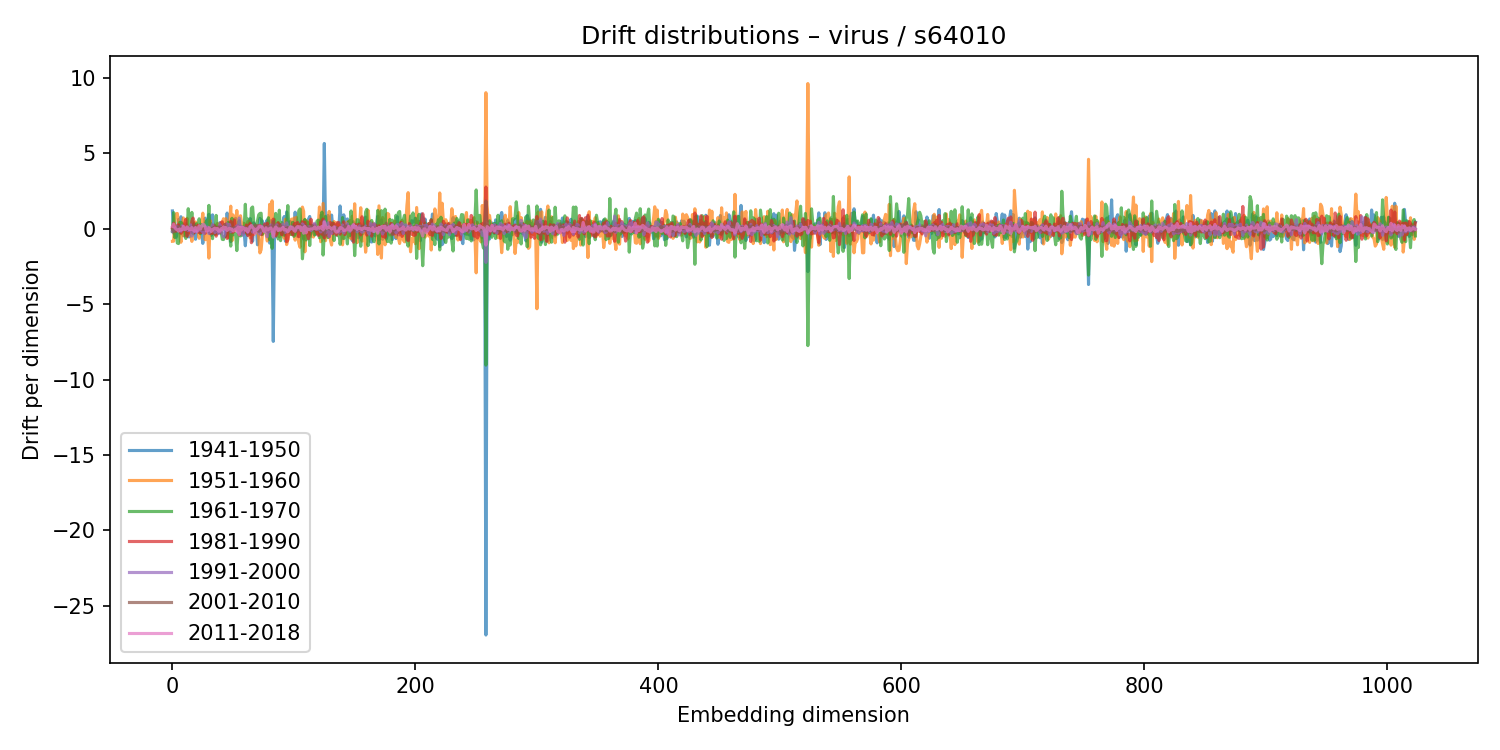

Values plotted in this chart, from the file beside it:
1941-1950, 1951-1960, 1961-1970, 1981-1990, 1991-2000, 2001-2010, 2011-2018
1.176, -0.8368, -0.1935, 0.08247, -0.1802, -0.04726, 0.1527
-0.3061, -0.8314, 1.066, 0.3531, -0.1279, -0.2032, 0.302
-0.003077, 0.7578, -0.5946, 0.08759, 0.02255, -0.07156, 0.07225
-0.5721, 0.9829, -9.91523265838623e-05, -0.1676, -0.01804, -0.01987, -0.02958
-0.103, 1.008, -0.9466, 0.2017, 0.1423, -0.05004, -0.07442
0.6105, 0.3875, -0.9882, 0.262, 0.1032, 0.1583, -0.1678
0.1627, -0.1821, 0.4148, -0.09902, 0.05534, -0.02024, -0.01754
0.7921, -0.9015, 0.423, -0.3017, -0.1733, 0.07398, -0.0958
-0.3274, 0.08504, 0.3225, -0.2049, 0.1967, -0.006372, -0.06002
-0.4724, 0.7135, -0.03348, -0.06748, -0.01736, -0.01647, 0.155
-0.3053, -0.4913, -0.07636, 0.3658, 0.03626, 0.1021, -0.04899
0.329, -0.1342, -0.6479, 0.6136, -0.07151, -0.05432, -0.03959
-0.05245, 0.6885, -0.3193, -0.5051, 0.0416, -0.06131, 0.1222
-0.531, -0.234, 1.323, -0.3237, -0.1309, 0.09464, 0.04348
-0.5413, -0.0003715, 0.1923, -0.04297, 0.0182, -0.000228, -0.06987
0.02956, -0.3169, 0.2016, -0.2366, 0.2553, -0.0131, -0.05354
-0.2484, -0.8431, 1.079, 0.5006, -0.4928, -0.001603, 0.07306
0.199, -0.2253, -0.3323, 0.7039, 0.06938, 0.06, -0.06792
0.3533, 0.1958, 0.1261, -0.2805, -0.1857, 0.1993, -0.1711
-0.7024, 0.4466, 0.2747, 0.0618, -0.001618, 0.06971, 0.08028
-0.1561, 0.2949, 0.3317, 0.01636, -0.2187, 0.03554, -0.1761
0.008247, -0.1417, 0.01631, 0.2289, -0.0762, 0.0723, -0.08646
0.1831, -0.6381, 0.6561, -0.2611, -0.09907, -0.09238, 0.1893
0.2544, 0.2787, -0.334, -0.1812, -0.1206, 0.03743, -0.03456
-0.3186, 0.3382, 0.2574, -0.2584, -0.08887, -0.02799, 0.1455
-0.976, 1.028, 0.2701, -0.08281, -0.2311, -0.05294, 0.2858
-0.1932, 0.07698, 0.05655, 0.01969, -0.3222, 0.00541, 0.2651
0.699, -0.7329, 0.2369, -0.3056, 0.1312, -0.05399, 0.1041
-0.09034, -0.1246, 0.5179, 0.05255, 0.06746, 0.009345, -0.1612
0.01361, -0.2625, -0.02171, -0.07341, 0.1082, -0.01794, -0.1263
0.9526, -1.953, 1.544, -0.09834, -0.3229, 0.04933, 0.07305
0.5125, 0.5383, -0.3166, -0.3003, -0.07968, -0.02174, -0.04195
-0.4427, 0.01792, 0.3067, -0.2658, 0.04029, -0.07651, -0.1891
0.9169, -0.2411, -0.6641, -0.3153, 0.2907, 0.04521, -0.06641
-0.3257, 0.07915, 0.2021, 0.2049, -0.004059, 0.02123, -0.01018
0.2109, 0.2359, -0.3635, 0.107, -0.258, 0.12, 0.03271
0.00941, -0.3868, 0.8808, -0.4996, -0.1051, -0.06779, -0.03922
-0.3145, 0.3414, -0.2993, 0.03059, -0.05893, 0.03068, 0.01953
-0.2229, 0.2862, -0.2278, 0.09033, -0.3371, 0.1126, -0.1718
0.396, 0.1677, -0.2366, -0.2516, 0.2714, 0.09263, -0.1609
0.05496, -0.3044, -0.1609, 0.4103, 0.0474, 0.08601, -0.005518
-0.07942, 0.398, -0.705, 0.4531, -0.3453, 0.07166, -0.0811
0.1845, 0.6581, -0.7243, 0.1115, -0.5449, 0.007346, 0.1203
0.09344, 0.3832, -0.4964, 0.07375, -0.4149, 0.2736, -0.01673
-0.5265, 0.6639, -0.4628, 0.3077, 0.03021, 0.03754, 0.07614
1.035, -0.1156, -0.1895, -0.6493, 0.3191, -0.007611, -0.1198
-0.08338, -0.6101, 0.4138, -0.06405, 0.08112, -0.1288, -0.03993
-0.118, 0.3935, -0.3064, -0.0903, 0.2747, -0.03812, 0.028
-0.8531, 1.492, -1.156, 0.4947, -0.1978, 0.07126, -0.03887
0.4158, -0.8053, 0.6922, -0.223, -0.04912, -0.08489, -0.03272
0.03169, 0.9118, -0.4092, -0.2275, 0.01267, 0.004689, -0.1616
-0.002538, -0.1913, -0.2976, 0.5716, 0.04045, 0.0627, -0.12
0.6889, 0.1153, -0.3803, -0.01526, 0.01243, 0.03503, -0.01857
0.1913, 1.206, -1.454, -0.03651, 0.1917, 0.04933, -0.1565
0.05015, 0.1125, -0.3074, 0.1999, -0.2595, 0.05319, 0.1073
-0.1951, 0.1532, 0.5298, -0.4146, 0.7073, -0.1222, -0.3892
-0.3914, 0.8581, -0.4836, 0.02101, -0.05588, -0.05882, 0.07878
-0.04194, 0.2958, -0.4328, 0.1282, 0.1123, -0.02012, -0.07653
0.1056, 0.3452, 0.07273, -0.2139, -0.4321, -0.03544, 0.08117
-0.2477, 0.3542, -0.01178, -0.2785, 0.06648, 0.07181, 0.01962
... 964 more rows
